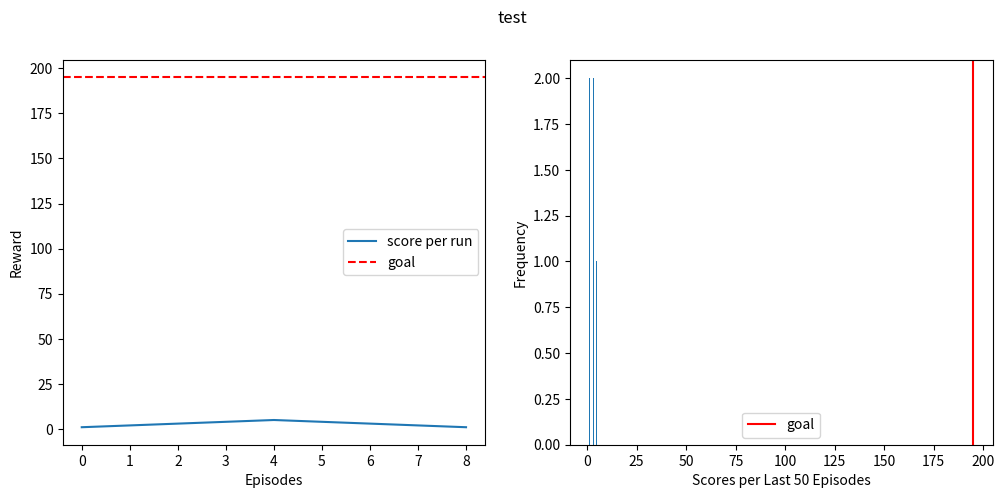

Here is the Python script that generated this plot:

from matplotlib import pyplot as plt


def plot_res(values, title=''):   
    ''' Plot the reward curve and histogram of results over time.'''
    # Update the window after each episode
    # clear_output(wait=True)
    
    # Define the figure
    f, ax = plt.subplots(nrows=1, ncols=2, figsize=(12,5))
    f.suptitle(title)
    ax[0].plot(values, label='score per run')
    ax[0].axhline(195, c='red',ls='--', label='goal')
    ax[0].set_xlabel('Episodes')
    ax[0].set_ylabel('Reward')
    x = range(len(values))
    ax[0].legend()
    # Calculate the trend
    try:
        z = np.polyfit(x, values, 1)
        p = np.poly1d(z)
        ax[0].plot(x,p(x),"--", label='trend')
    except:
        print('')
    
    # Plot the histogram of results
    ax[1].hist(values[-50:])
    ax[1].axvline(195, c='red', label='goal')
    ax[1].set_xlabel('Scores per Last 50 Episodes')
    ax[1].set_ylabel('Frequency')
    ax[1].legend()
    plt.show()

if __name__ == "__main__":
    plot_res([1,2,3,4,5,4,3,2,1],"test")
